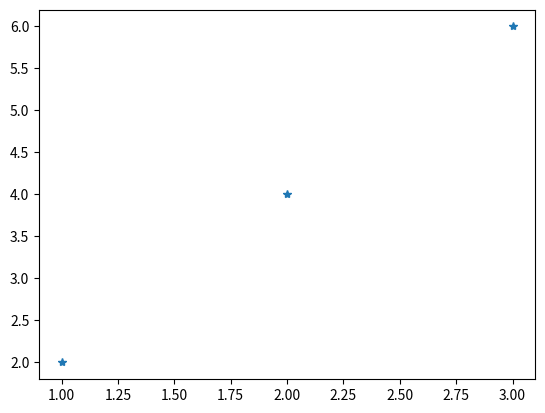

Source code (Python):
import matplotlib.pyplot as plt
x_num = [1,2,3]
y_num = [2,4,6]

plt.plot(x_num, y_num, '*')
plt.show()